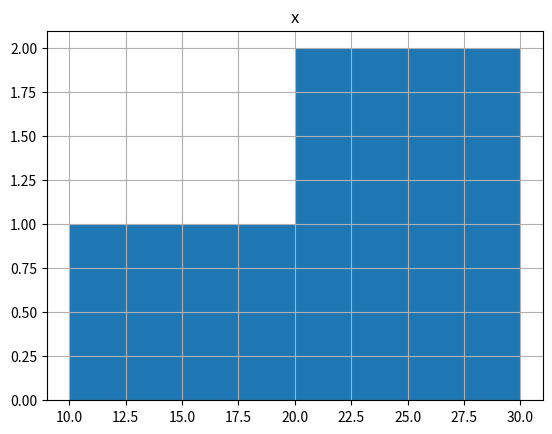

Reproduce this figure in Python.
import pandas as pd

my_df = pd.DataFrame({'x':[10, 20, 30]})
my_df.hist('x', bins=2) # 階級数は2

import matplotlib.pyplot as plt
plt.savefig('04-p-hist2.pdf')